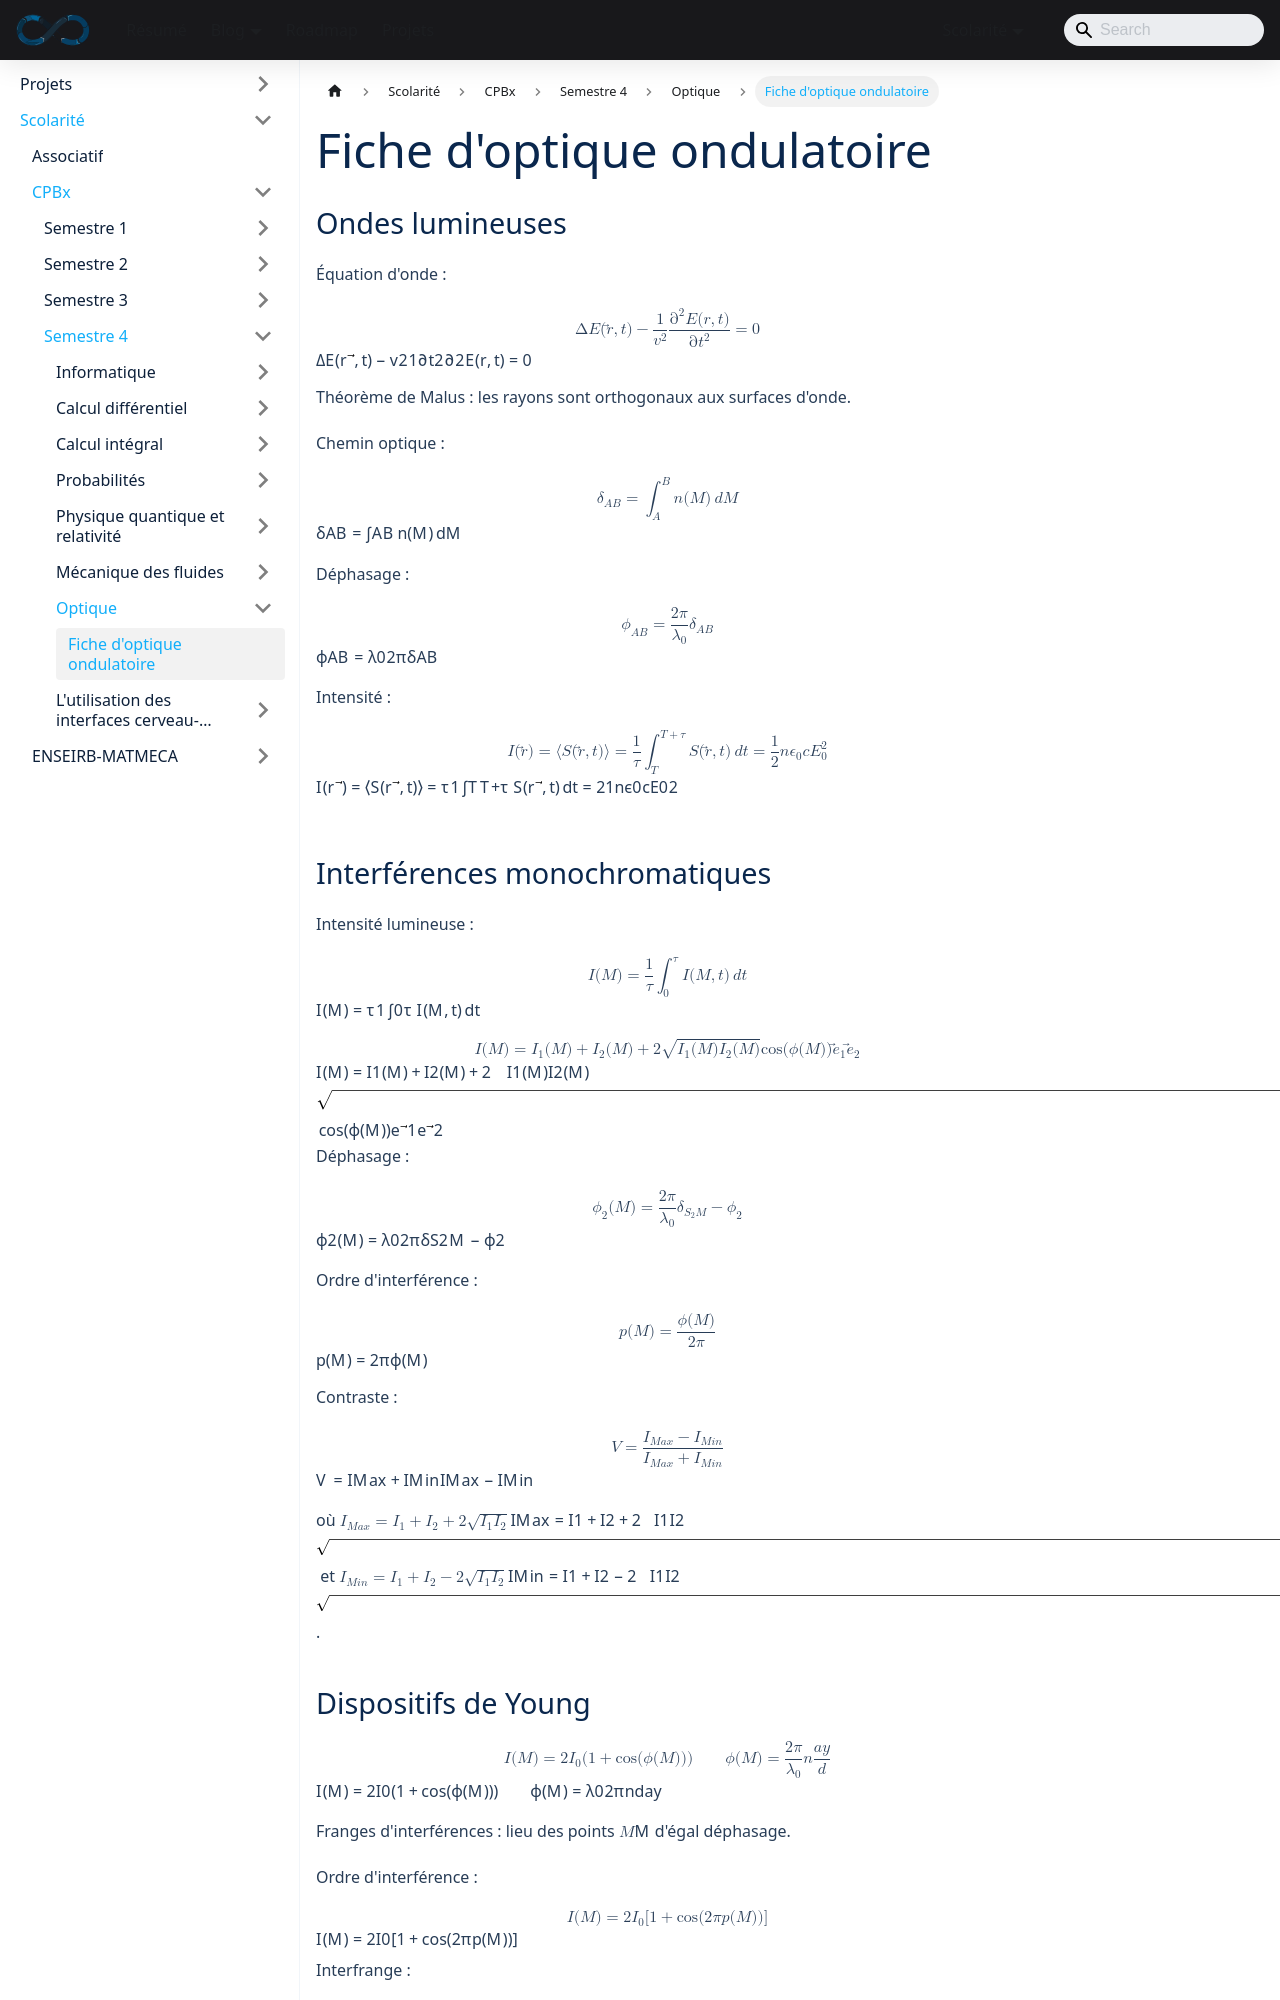

repository: sedelpeuch/sedelpeuch.github.io · page: docs/scolarite/cpbx/s4/optique/fiche/index.html · generator: docusaurus

---
title: "Fiche d'optique ondulatoire"
description: "Fiche de synthèse d'optique ondulatoire : ondes lumineuses, chemin optique, interférences monochromatiques, contraste, dispositifs de Young et de Michelson, sources polychromatiques."
sidebar_position: 1
---

## Ondes lumineuses

Équation d'onde :

$$
\Delta E(\vec{r}, t) - \frac{1}{v^2} \frac{\partial^2 E(r, t)}{\partial t^2} = 0
$$

Théorème de Malus : **les rayons sont orthogonaux aux surfaces d'onde.**

Chemin optique :

$$
\delta_{AB} = \int_A^B n(M)\,dM
$$

Déphasage :

$$
\phi_{AB} = \frac{2\pi}{\lambda_0} \delta_{AB}
$$

Intensité :

$$
I(\vec{r}) = \langle S(\vec{r}, t) \rangle = \frac{1}{\tau} \int_T^{T+\tau} S(\vec{r}, t)\,dt = \frac{1}{2} n\epsilon_0 cE_0^2
$$

## Interférences monochromatiques

Intensité lumineuse :

$$
I(M) = \frac{1}{\tau} \int_0^\tau I(M, t)\,dt
$$

$$
I(M) = I_1(M) + I_2(M) + 2\sqrt{I_1(M)I_2(M)} \cos(\phi(M)) \vec{e}_1\vec{e}_2
$$

Déphasage :

$$
\phi_2(M) = \frac{2\pi}{\lambda_0} \delta_{S_2M} - \phi_2
$$

Ordre d'interférence :

$$
p(M) = \frac{\phi(M)}{2\pi}
$$

Contraste :

$$
V = \frac{I_{Max} - I_{Min}}{I_{Max} + I_{Min}}
$$

où $I_{Max} = I_1 + I_2 + 2\sqrt{I_1I_2}$ et $I_{Min} = I_1 + I_2 - 2\sqrt{I_1I_2}$.
